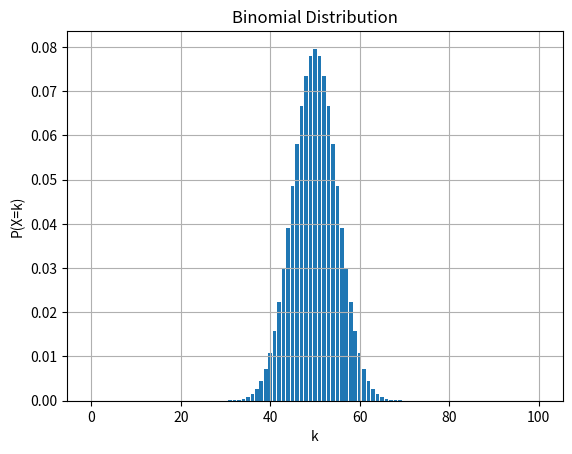
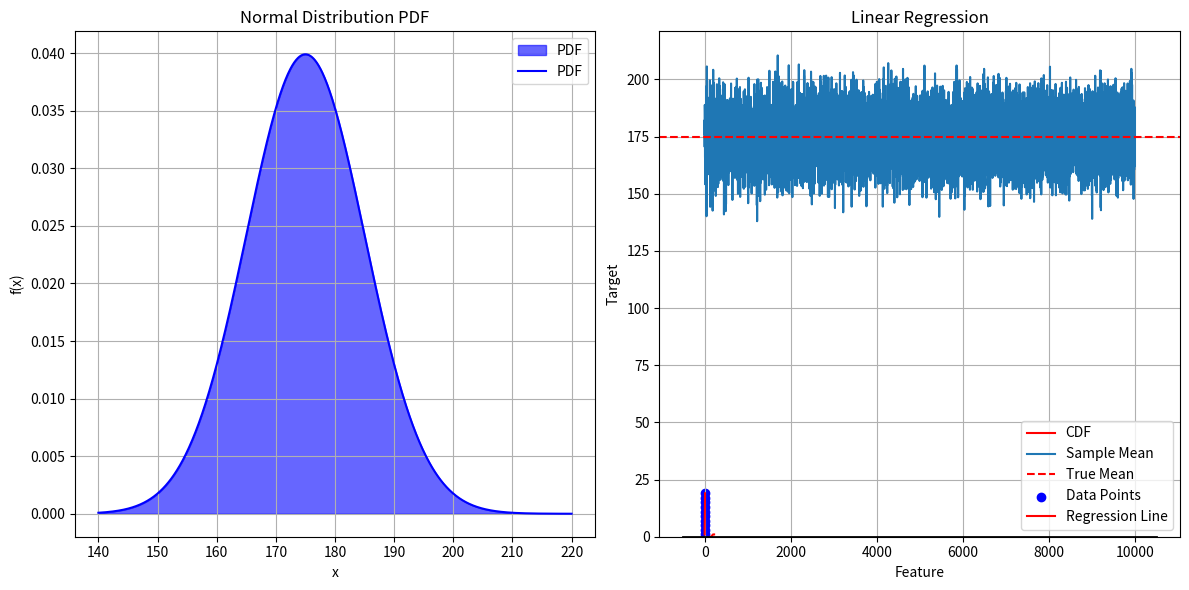

Source code (Python) for these figures, in order:
import math
import numpy as np
import matplotlib.pyplot as plt

# 1. Probability Basics

def conditional_probability(P_A_and_B, P_B):
    """
    Calculate conditional probability P(A|B).

    Args:
        P_A_and_B (float): Probability of A and B.
        P_B (float): Probability of B.

    Returns:
        float: Conditional probability P(A|B).
    """
    return P_A_and_B / P_B

def bayes_theorem(prior_A, likelihood_B_given_A, prior_not_A, likelihood_B_given_not_A):
    """
    Computes the posterior probability of event A given event B.

    Args:
        prior_A (float): The prior probability of event A.
        likelihood_B_given_A (float): The likelihood of event B given that A is true.
        prior_not_A (float): The prior probability of event not A.
        likelihood_B_given_not_A (float): The likelihood of event B given that A is false.

    Returns:
        float: The posterior probability of event A given event B.
    """
    numerator = likelihood_B_given_A * prior_A
    denominator = (likelihood_B_given_A * prior_A) + (likelihood_B_given_not_A * prior_not_A)
    return numerator / denominator

# 2. Discrete Distributions

def bernoulli_distribution(p):
    """
    Generate a Bernoulli distribution.

    Args:
        p (float): Probability of success.

    Returns:
        function: Bernoulli PMF function.
    """
    def pmf(k):
        if k == 1:
            return p
        elif k == 0:
            return 1 - p
        else:
            return 0
    return pmf

def binomial_distribution(n, p):
    """
    Generate a Binomial distribution.

    Args:
        n (int): Number of trials.
        p (float): Probability of success on each trial.

    Returns:
        function: Binomial PMF function.
    """
    def pmf(k):
        if 0 <= k <= n:
            return math.comb(n, k) * (p ** k) * ((1 - p) ** (n - k))
        else:
            return 0
    return pmf

def geometric_distribution(p):
    """
    Generate a Geometric distribution.

    Args:
        p (float): Probability of success on each trial.

    Returns:
        function: Geometric PMF function.
    """
    def pmf(k):
        if k >= 1:
            return (1 - p) ** (k - 1) * p
        else:
            return 0
    return pmf

def negative_binomial_distribution(r, p):
    """
    Generate a Negative Binomial distribution.

    Args:
        r (int): Number of successes.
        p (float): Probability of success on each trial.

    Returns:
        function: Negative Binomial PMF function.
    """
    def pmf(k):
        if k >= r:
            return math.comb(k - 1, r - 1) * (p ** r) * ((1 - p) ** (k - r))
        else:
            return 0
    return pmf

def poisson_distribution(mu):
    """
    Generate a Poisson distribution.

    Args:
        mu (float): Expected number of occurrences.

    Returns:
        function: Poisson PMF function.
    """
    def pmf(k):
        if k >= 0:
            return (mu ** k) * (math.exp(-mu)) / math.factorial(k)
        else:
            return 0
    return pmf

# 3. Continuous Distributions

def uniform_distribution(a, b):
    """
    Generate a Uniform distribution.

    Args:
        a (float): Lower bound.
        b (float): Upper bound.

    Returns:
        function: Uniform PDF function.
    """
    def pdf(x):
        if a <= x <= b:
            return 1 / (b - a)
        else:
            return 0
    return pdf

def exponential_distribution(lam):
    """
    Generate an Exponential distribution.

    Args:
        lam (float): Rate parameter (lambda).

    Returns:
        function: Exponential PDF function.
    """
    def pdf(x):
        if x >= 0:
            return lam * math.exp(-lam * x)
        else:
            return 0
    return pdf

def gamma_distribution(alpha, beta):
    """
    Generate a Gamma distribution.

    Args:
        alpha (float): Shape parameter.
        beta (float): Rate parameter (inverse scale).

    Returns:
        function: Gamma PDF function.
    """
    def pdf(x):
        if x >= 0:
            return (beta ** alpha) * (x ** (alpha - 1)) * (math.exp(-beta * x)) / math.gamma(alpha)
        else:
            return 0
    return pdf

def normal_distribution(mu, sigma):
    """
    Generate a Normal distribution.

    Args:
        mu (float): Mean.
        sigma (float): Standard deviation.

    Returns:
        function: Normal PDF ( Probability Density Function ) function.
    """
    def pdf(x):
        return (1 / (sigma * math.sqrt(2 * math.pi))) * math.exp(-0.5 * ((x - mu) / sigma) ** 2)
    return pdf

def normal_cdf(x, mu, sigma):
    """
    Generate a Normal distribution CDF (Cumulative Distribution Function).

    Args:
        x (float): Value at which to evaluate the CDF.
        mu (float): Mean.
        sigma (float): Standard deviation.

    Returns:
        float: CDF value.
    """
    return 0.5 * (1 + math.erf((x - mu) / (sigma * math.sqrt(2))))

def beta_distribution(alpha, beta):
    """
    Generate a Beta distribution.

    Args:
        alpha (float): Alpha parameter.
        beta (float): Beta parameter.

    Returns:
        function: Beta PDF ( Probability Density Function ) function.
    """
    def pdf(x):
        if 0 <= x <= 1:
            return (x ** (alpha - 1)) * ((1 - x) ** (beta - 1)) / (math.gamma(alpha) * math.gamma(beta) / math.gamma(alpha + beta))
        else:
            return 0
    return pdf

# Plotting Functions for Distributions

def plot_discrete_distribution(pmf, range_vals, title):
    """
    Plot a discrete probability mass function.

    Args:
        pmf (function): Probability mass function.
        range_vals (list): Range of values.
        title (str): Title of the plot.
    """
    probs = [pmf(k) for k in range_vals]
    plt.bar(range_vals, probs)
    plt.xlabel('k')
    plt.ylabel('P(X=k)')
    plt.title(title)
    plt.grid(True)
    plt.show()

def plot_continuous_distribution(pdf, cdf, mu, sigma, range_vals, title):
    """
    Plot a continuous probability density function and cumulative distribution function.

    Args:
        pdf (function): Probability density function.
        cdf (function): Cumulative distribution function.
        mu (float): Mean of the distribution.
        sigma (float): Standard deviation of the distribution.
        range_vals (numpy.ndarray): Range of values.
        title (str): Title of the plot.
    """
    pdf_probs = [pdf(x) for x in range_vals]
    cdf_probs = [cdf(x, mu, sigma) for x in range_vals]

    plt.figure(figsize=(12, 6))

    # Plot PDF
    plt.subplot(1, 2, 1)
    plt.fill_between(range_vals, pdf_probs, alpha=0.6, color='blue', label='PDF')
    plt.plot(range_vals, pdf_probs, label='PDF', color='blue')
    plt.title(f'{title} PDF')
    plt.xlabel('x')
    plt.ylabel('f(x)')
    plt.grid(True)
    plt.legend()

    # Plot CDF
    plt.subplot(1, 2, 2)
    plt.plot(range_vals, cdf_probs, label='CDF', color='red')
    plt.title(f'{title} CDF')
    plt.xlabel('x')
    plt.ylabel('F(x)')
    plt.grid(True)
    plt.legend()

    plt.tight_layout()
    plt.show()

# 4. Expectation, Variance, and Covariance

def calc_expected_value(distribution, is_continuous=False, lower_bound=0, upper_bound=10, num_points=1000):
    """
    Calculate the expected value of a distribution.

    Args:
        distribution (function): PMF or PDF function.
        is_continuous (bool): Flag indicating if the distribution is continuous.
        lower_bound (float): Lower bound for continuous distributions.
        upper_bound (float): Upper bound for continuous distributions.
        num_points (int): Number of points for numerical integration.

    Returns:
        float: Expected value.
    """
    if is_continuous:
        x_values = np.linspace(lower_bound, upper_bound, num_points)
        return sum([x * distribution(x) for x in x_values]) * (upper_bound - lower_bound) / num_points
    else:
        return sum([k * distribution(k) for k in range(num_points)])

def mean(values):
    """
    Calculate the mean of a list of values.

    Args:
        values (list): List of numerical values.

    Returns:
        float: Mean of the values.
    """
    return sum(values) / len(values)

def calc_variance(distribution, expected_value, is_continuous=False, lower_bound=0, upper_bound=10, num_points=1000):
    """
    Calculate the variance of a distribution.

    Args:
        distribution (function): PMF or PDF function.
        expected_value (float): Expected value of the distribution.
        is_continuous (bool): Flag indicating if the distribution is continuous.
        lower_bound (float): Lower bound for continuous distributions.
        upper_bound (float): Upper bound for continuous distributions.
        num_points (int): Number of points for numerical integration.

    Returns:
        float: Variance.
    """
    if is_continuous:
        x_values = np.linspace(lower_bound, upper_bound, num_points)
        return sum([(x - expected_value) ** 2 * distribution(x) for x in x_values]) * (upper_bound - lower_bound) / num_points
    else:
        return sum([(k - expected_value) ** 2 * distribution(k) for k in range(num_points)])

def covariance(X, Y):
    """
    Calculate the covariance between two variables.

    Args:
        X (list): First variable.
        Y (list): Second variable.

    Returns:
        float: Covariance.
    """
    if len(X) != len(Y):
        raise ValueError("X and Y must have the same number of elements")

    mean_X = mean(X)
    mean_Y = mean(Y)
    covariance = sum((X[i] - mean_X) * (Y[i] - mean_Y) for i in range(len(X))) / len(X)

    return covariance

def standard_deviation(values):
    """
    Calculate the standard deviation of a list of values.

    Args:
        values (list): List of numerical values.

    Returns:
        float: Standard deviation of the values.
    """
    return math.sqrt(sum([(x - mean(values)) ** 2 for x in values]) / len(values))

def correlation(X, Y):
    """
    Calculate the correlation between two variables.

    Args:
        X (list): First variable.
        Y (list): Second variable.

    Returns:
        float: Correlation coefficient.
    """
    cov = covariance(X, Y)
    std_X = standard_deviation(X)
    std_Y = standard_deviation(Y)

    return cov / (std_X * std_Y)

# 5. Law of Large Numbers

def law_of_large_numbers(n_trials, dist, sample_size=1):
    """
    Demonstrate the Law of Large Numbers.

    Args:
        n_trials (int): Number of trials.
        dist (function): Distribution function.
        sample_size (int): Number of samples per trial.

    Returns:
        numpy.ndarray: Sample means.
    """
    sample_means = [np.mean([dist() for _ in range(sample_size)]) for _ in range(n_trials)]
    return np.array(sample_means)

def plot_law_of_large_numbers(sample_means, true_mean):
    """
    Plot the Law of Large Numbers demonstration.

    Args:
        sample_means (numpy.ndarray): Sample means.
        true_mean (float): True mean of the distribution.
    """
    plt.plot(sample_means, label='Sample Mean')
    plt.axhline(true_mean, color='r', linestyle='--', label='True Mean')
    plt.xlabel('Number of Trials')
    plt.ylabel('Sample Mean')
    plt.title('Law of Large Numbers')
    plt.legend()
    plt.grid(True)
    plt.show()

# 6. Central Limit Theorem

def central_limit_theorem(n_samples, sample_size, dist):
    """
    Demonstrate the Central Limit Theorem.

    Args:
        n_samples (int): Number of samples.
        sample_size (int): Size of each sample.
        dist (function): Distribution function.

    Returns:
        numpy.ndarray: Sample means.
    """
    sample_means = [np.mean([dist() for _ in range(sample_size)]) for _ in range(n_samples)]
    return np.array(sample_means)

def normal_pdf(x, mu, sigma):
    """
    Calculate the PDF of a normal distribution.

    Args:
        x (float): Value at which to evaluate the PDF.
        mu (float): Mean of the distribution.
        sigma (float): Standard deviation of the distribution.

    Returns:
        float: PDF value.
    """
    return (1 / (sigma * math.sqrt(2 * math.pi))) * math.exp(-0.5 * ((x - mu) / sigma) ** 2)

def normal_cdf(x, mu, sigma):
    """
    Calculate the CDF of a normal distribution.

    Args:
        x (float): Value at which to evaluate the CDF.
        mu (float): Mean of the distribution.
        sigma (float): Standard deviation of the distribution.

    Returns:
        float: CDF value.
    """
    return 0.5 * (1 + math.erf((x - mu) / (sigma * math.sqrt(2))))

def plot_central_limit_theorem(sample_means):
    """
    Plot the Central Limit Theorem demonstration.

    Args:
        sample_means (numpy.ndarray): Sample means.
    """
    plt.hist(sample_means, bins=30, density=True, alpha=0.6, color='g')

    mu = np.mean(sample_means)
    sigma = np.std(sample_means)
    xmin, xmax = plt.xlim()
    x = np.linspace(xmin, xmax, 100)
    p = [normal_pdf(xi, mu, sigma) for xi in x]
    plt.plot(x, p, 'k', linewidth=2)
    plt.title('Central Limit Theorem')
    plt.xlabel('Sample Mean')
    plt.ylabel('Density')
    plt.grid(True)
    plt.show()

# 7. Bayesian Inference

def bayesian_inference(prior, likelihood, data):
    """
    Perform Bayesian inference.

    Args:
        prior (function): Prior distribution function.
        likelihood (function): Likelihood function.
        data (list): Observed data.

    Returns:
        function: Posterior distribution function.
    """
    def posterior(x):
        return prior(x) * np.prod([likelihood(x, datum) for datum in data])
    return posterior

# 8. Markov Chains

def markov_chain(transition_matrix, initial_state, n_steps):
    """
    Simulate a Markov chain.

    Args:
        transition_matrix (numpy.ndarray): Transition matrix.
        initial_state (int): Initial state.
        n_steps (int): Number of steps.

    Returns:
        numpy.ndarray: Sequence of states.
    """
    n_states = transition_matrix.shape[0]
    states = [initial_state]
    for _ in range(n_steps):
        current_state = states[-1]
        next_state = np.random.choice(n_states, p=transition_matrix[current_state])
        states.append(next_state)
    return np.array(states)

# 9. Linear Regression

def linear_regression(X, y):
    """
    Perform linear regression.

    Args:
        X (numpy.ndarray): Feature matrix.
        y (numpy.ndarray): Target vector.

    Returns:
        numpy.ndarray: Regression coefficients.
    """
    return np.linalg.inv(X.T @ X) @ X.T @ y

def plot_regression_line(X, y, coefficients):
    """
    Plot the regression line.

    Args:
        X (numpy.ndarray): Feature matrix.
        y (numpy.ndarray): Target vector.
        coefficients (numpy.ndarray): Regression coefficients.
    """
    plt.scatter(X[:, 1], y, color='blue', label='Data Points')
    plt.plot(X[:, 1], X @ coefficients, color='red', label='Regression Line')
    plt.xlabel('Feature')
    plt.ylabel('Target')
    plt.title('Linear Regression')
    plt.legend()
    plt.grid(True)
    plt.show()

# Main function to demonstrate examples
def main():
    # Example for Bayes' Theorem
    prior_A = 0.01  # Example: probability of having the disease
    likelihood_B_given_A = 0.9  # Example: probability of a positive test given the disease
    prior_not_A = 0.99  # Example: probability of not having the disease
    likelihood_B_given_not_A = 0.05  # Example: probability of a positive test without the disease

    posterior = bayes_theorem(prior_A, likelihood_B_given_A, prior_not_A, likelihood_B_given_not_A)
    print(f"Posterior Probability (Bayes' Theorem): {posterior:.4f}")

    # Example for Binomial Distribution
    n = 100  # Example: number of trials
    pi = 0.5  # Example: probability of success on a single trial

    binom_dist = binomial_distribution(n, pi)
    exp_val = calc_expected_value(binom_dist)
    var = calc_variance(binom_dist, exp_val)
    print(f"Binomial Distribution - Expected Value: {exp_val}")
    print(f"Binomial Distribution - Variance: {var}")
    plot_discrete_distribution(binom_dist, range(n + 1), "Binomial Distribution")

    # Example for Normal Distribution
    mu = 175  # Mean
    sigma = 10  # Standard deviation

    norm_pdf = normal_distribution(mu, sigma)
    exp_val = calc_expected_value(norm_pdf, is_continuous=True, lower_bound=140, upper_bound=220)
    var = calc_variance(norm_pdf, exp_val, is_continuous=True, lower_bound=140, upper_bound=220)
    print(f"Normal Distribution - Expected Value: {exp_val}")
    print(f"Normal Distribution - Variance: {var}")
    plot_continuous_distribution(norm_pdf, normal_cdf, mu, sigma, np.linspace(140, 220, 1000), "Normal Distribution")

    # Law of Large Numbers Demonstration
    norm_rv = lambda: np.random.normal(mu, sigma)
    sample_means = law_of_large_numbers(10000, norm_rv)
    plot_law_of_large_numbers(sample_means, mu)

    # Central Limit Theorem Demonstration
    sample_means = central_limit_theorem(10000, 1000, norm_rv)
    plot_central_limit_theorem(sample_means)

    # Linear Regression Example
    X = np.array([[1, i] for i in range(10)])  # Feature matrix with intercept term
    y = np.array([2 * i + 1 for i in range(10)])  # Target vector

    coefficients = linear_regression(X, y)
    print(f"Linear Regression Coefficients: {coefficients}")

    plot_regression_line(X, y, coefficients)

# Call the main function
if __name__ == "__main__":
    main()
